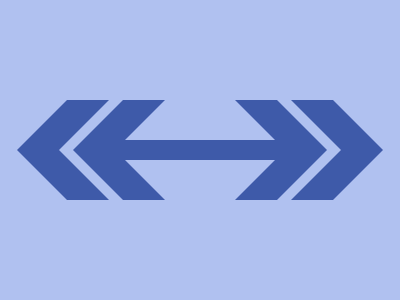

Write the HTML and CSS that draws this image.

<!-- 100% match, 366 characters -->
<div><p><p><p b m><p b></div><div a><p><p><p b m><p b></div><dt><style>&{background:#b0c1f0}div{display:flex;margin:84 20}p{width:42;height:50;background:#3E5AA9;transform:skewX(-45deg);margin-left:14}[b]{transform:skewX(45deg)}[m]{margin-left:120}[a]{transform:scaleY(-1);margin-top:-116}dt{position:absolute;top:140;left:110;background:#3E5AA9;width:180;height:20}
